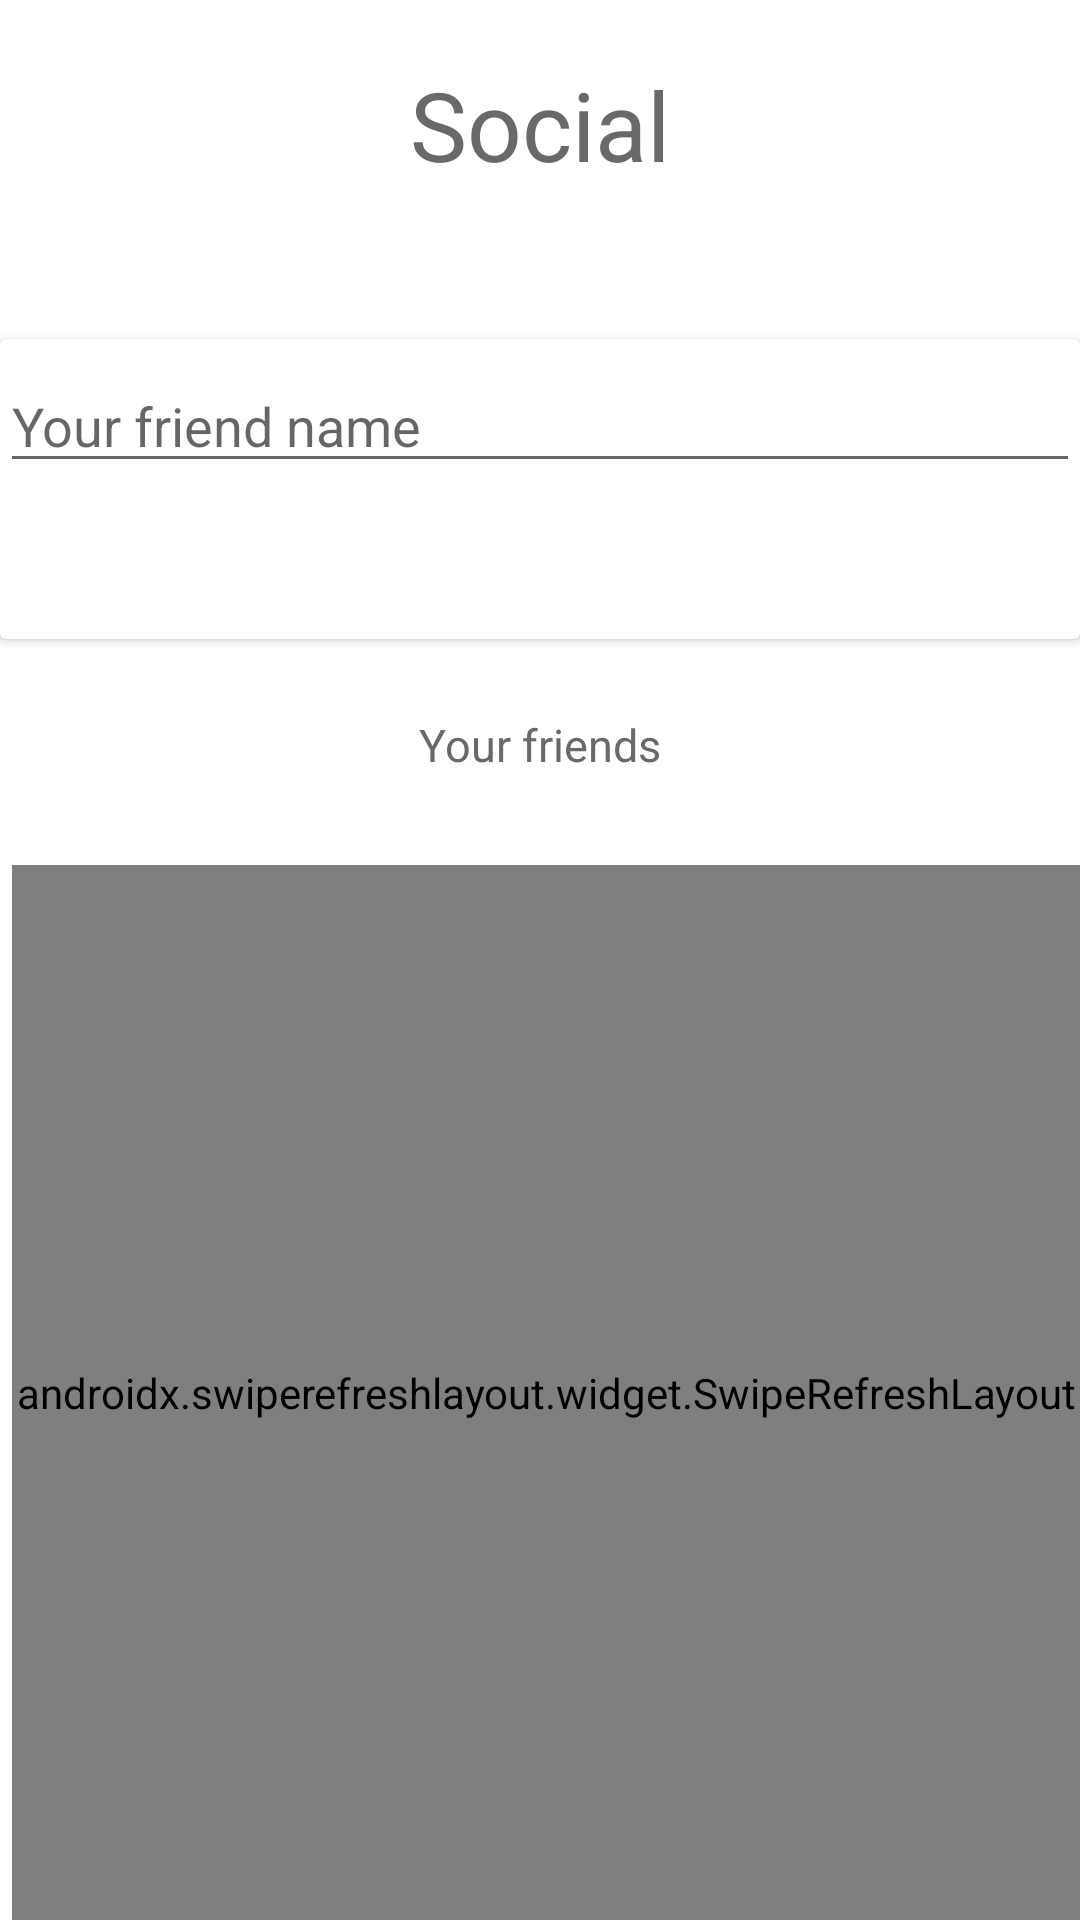

Write the Android layout XML for this screen, with the resource values it uses.
<!-- AndroidManifest.xml: application theme Theme.ByePrivacy.NoActionBar -->
<!-- res/layout/fragment_friends.xml -->
<?xml version="1.0" encoding="utf-8"?>
<layout xmlns:tools="http://schemas.android.com/tools"
    xmlns:android="http://schemas.android.com/apk/res/android"
    xmlns:app="http://schemas.android.com/apk/res-auto">
    <data>
        <variable
            name="model"
            type="com.example.byeprivacy.ui.viewmodels.FriendsViewModel" />
    </data>
    <androidx.constraintlayout.widget.ConstraintLayout
        android:id="@+id/card_container"
        android:layout_width="match_parent"
        android:layout_height="match_parent"

        tools:context=".ui.fragments.FriendsFragment">

        <TextView
            android:layout_marginTop="20dp"
            android:id="@+id/social"
            style="@style/TextAppearance.Material3.HeadlineLarge"
            android:layout_width="wrap_content"
            android:layout_height="wrap_content"
            android:layout_marginStart="150dp"
            android:layout_marginEnd="150dp"
            android:layout_marginBottom="20dp"
            app:layout_goneMarginTop="20dp"
            android:text="Social"
            android:textColor="@color/grey"
            app:layout_constraintBottom_toTopOf="@+id/cardView"
            app:layout_constraintEnd_toEndOf="parent"
            app:layout_constraintStart_toStartOf="parent"
            app:layout_constraintTop_toTopOf="parent">

        </TextView>


        <androidx.cardview.widget.CardView
            android:id="@+id/cardView"
            android:layout_width="match_parent"
            android:layout_height="100dp"
            android:layout_marginTop="50dp"
            android:shadowRadius="3"
            app:layout_constraintTop_toBottomOf="@+id/social"
            tools:layout_editor_absoluteX="0dp">

            <EditText
                android:id="@+id/add_friend_text"
                android:layout_width="match_parent"
                android:layout_height="40dp"
                android:layout_gravity="center_vertical|top"
                android:layout_marginTop="8dp"
                android:hint="Your friend name">

            </EditText>

            <ImageView
                android:id="@+id/add_friend_button"
                android:layout_width="107dp"
                android:layout_height="40dp"
                android:layout_alignParentEnd="true"
                android:layout_gravity="center_horizontal|bottom"
                android:text="Add"

                app:srcCompat="@drawable/ic_baseline_person_add_24">

            </ImageView>

        </androidx.cardview.widget.CardView>

        <TextView
            android:id="@+id/following"
            android:layout_width="wrap_content"
            android:layout_height="wrap_content"
            android:layout_marginStart="174dp"
            android:layout_marginTop="25dp"
            android:layout_marginEnd="174dp"


            android:text="Your friends"
            android:textSize="15dp"
            android:textColor="@color/grey"
            app:layout_constraintBottom_toTopOf="@+id/swiperefresh_followers"
            app:layout_constraintEnd_toEndOf="parent"
            app:layout_constraintStart_toStartOf="parent"
            app:layout_constraintTop_toBottomOf="@+id/cardView">

        </TextView>


        <androidx.swiperefreshlayout.widget.SwipeRefreshLayout
            android:id="@+id/swiperefresh_followers"
            android:layout_width="match_parent"
            android:layout_height="0dp"
            android:layout_marginStart="4dp"
            android:layout_marginTop="30dp"
            app:layout_constraintBottom_toBottomOf="parent"
            app:layout_constraintStart_toStartOf="parent"
            app:layout_constraintTop_toBottomOf="@+id/following">


            <com.example.byeprivacy.ui.widgets.friends.list.RecyclerViewFollowing
                android:id="@+id/recycler_following"
                android:layout_width="match_parent"
                android:layout_height="match_parent"

                android:visibility="visible"
                app:followingItems="@{model.friendListFollowing}" />

        </androidx.swiperefreshlayout.widget.SwipeRefreshLayout>

        <View
            showTextToast="@{model.message}"
            android:layout_width="match_parent"
            android:layout_height="1dp"
            app:layout_constraintBottom_toBottomOf="parent"
            app:layout_constraintStart_toStartOf="parent" />
    </androidx.constraintlayout.widget.ConstraintLayout>
</layout>
<!-- resources referenced by this layout -->
<resources>
  <color name="grey">#6A6969</color>
  <style name="Theme.ByePrivacy.NoActionBar">
          <item name="windowActionBar">false</item>
          <item name="windowNoTitle">true</item>
      </style>
</resources>
